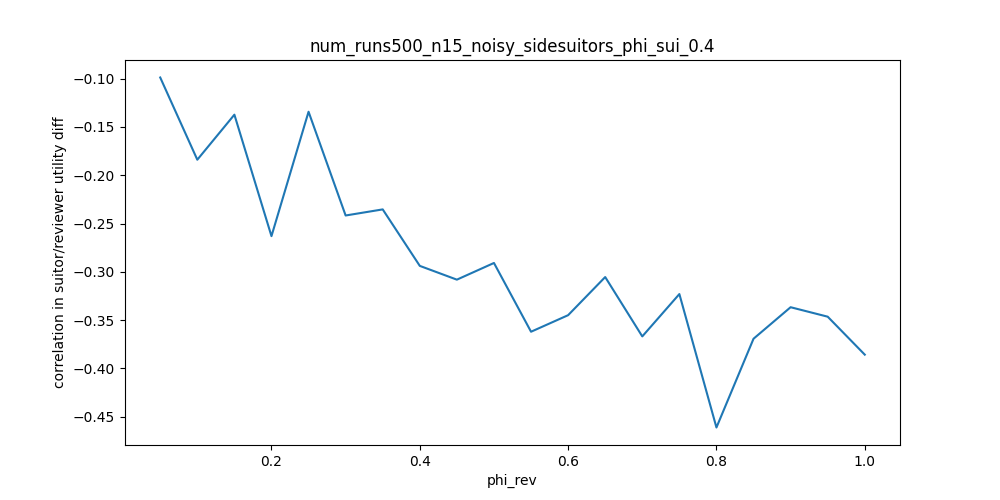

The file beside this chart, header and first rows:
phi_rev, correlation in suitor/reviewer utility d…
0.05, -0.09877
0.1, -0.1839
0.15, -0.1373
0.2, -0.263
0.25, -0.1342
0.3, -0.2416
0.35, -0.2353
0.4, -0.2938
0.45, -0.3081
0.5, -0.2908
0.55, -0.362
0.6, -0.3449
0.65, -0.3054
0.7, -0.3668
0.75, -0.323
0.8, -0.4612
0.85, -0.3693
0.9, -0.3366
0.95, -0.3464
1.0, -0.3857
